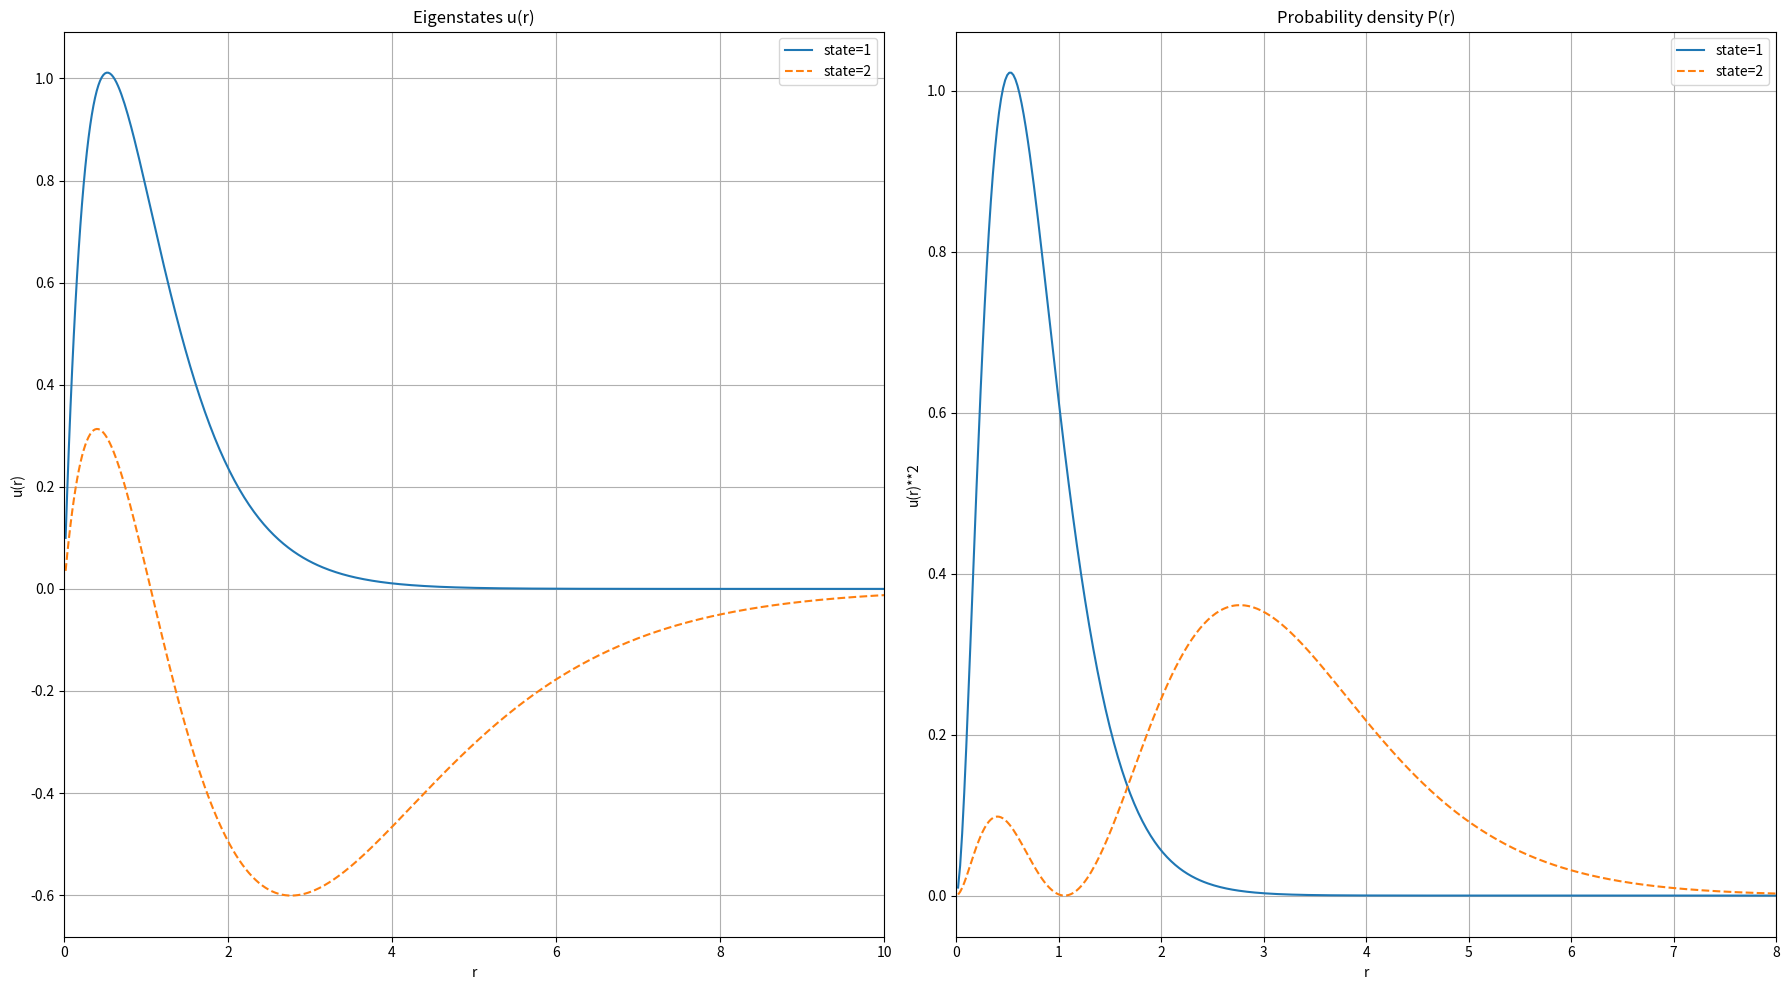

This figure's Python source:
import numpy as np
import matplotlib.pyplot as plt

hbar = 1973
m = 0.511e6
e = 3.795
n = 1000
ao = 0.529
r = np.linspace(2e-2,20,n,endpoint=False)
dx = r[1] - r[0]
V = -(e**2) / r

coeff = (hbar**2)/(2*m*dx**2)
H = np.zeros((n,n))

for i in range(n):
    H[i,i] = (2*coeff) + V[i]
    if i>0:
        H[i,i-1] = -coeff
    if i<n-1:
        H[i,i+1] = -coeff

eigen_value, eigen_vector = np.linalg.eigh(H)
energies = eigen_value[:2]

l_s = ['-','--','-.']

fig = plt.figure(figsize=(18,10))

ax_u = fig.add_subplot(1,2,1)
u_2 = []
for i in range(2):
    print(f"Energy state {i+1}: ",energies[i])
    u = eigen_vector[:,i]
    norm = np.sqrt(np.sum(u**2) * dx)
    u_normalized = u / norm
    if np.mean(u_normalized[:50]) < 0:
       u_normalized *= -1
    u_2.append(u_normalized**2)
    ax_u.plot(r,u_normalized, label=f"state={i+1}", linestyle=l_s[i])

ax_u.set_xlabel("r")
ax_u.set_ylabel("u(r)")
ax_u.set_xlim(0,10)
ax_u.set_title("Eigenstates u(r)")
ax_u.grid(True)
ax_u.legend()

ax_u2 = fig.add_subplot(1,2,2)
for j in range(2):
    ax_u2.plot(r,u_2[j], label=f"state={j+1}", linestyle=l_s[j])

ax_u2.set_xlabel("r")
ax_u2.set_ylabel("u(r)**2")
ax_u2.set_xlim(0,8)
ax_u2.set_title("Probability density P(r)")
ax_u2.grid(True)
ax_u2.legend()

plt.tight_layout()
plt.show()